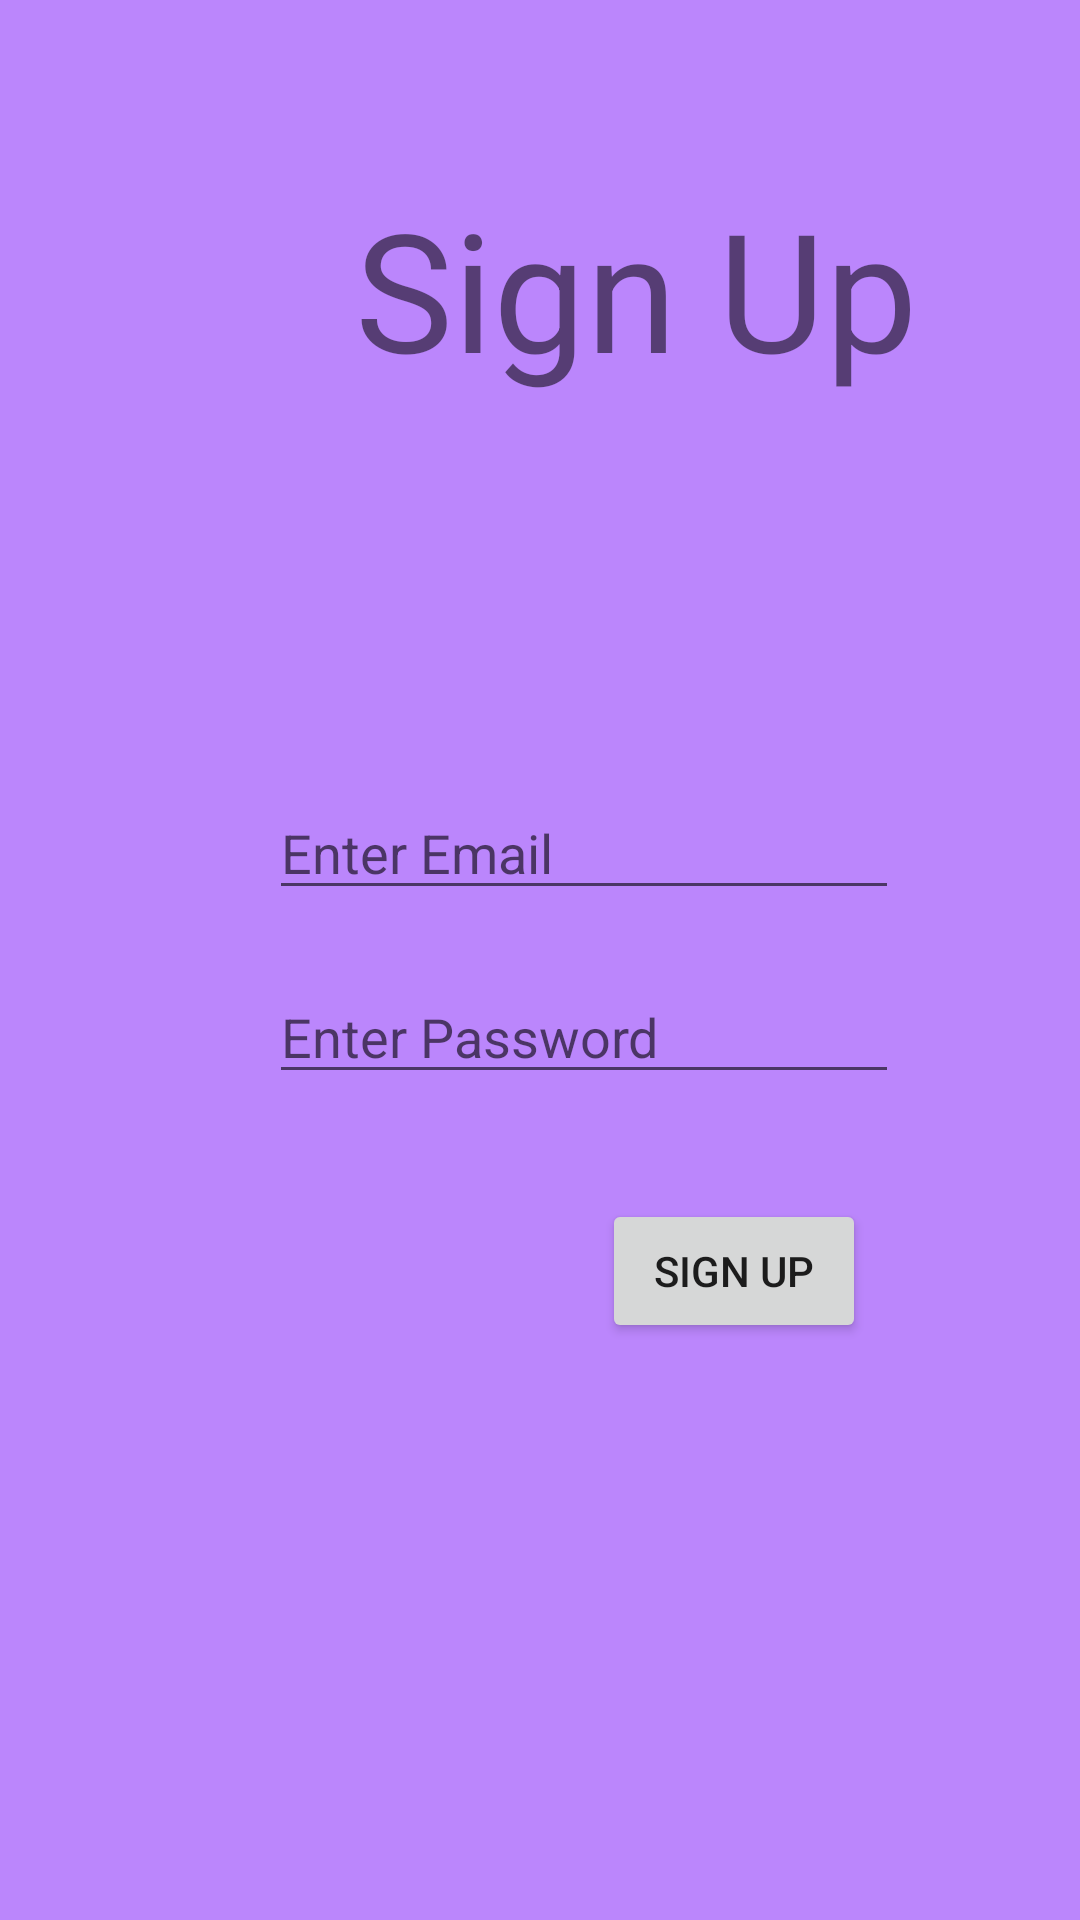

The Android layout XML behind this screen, and the referenced resources:
<!-- AndroidManifest.xml: application theme Theme.QuizGame -->
<!-- res/layout/activity_sign_up.xml -->
<?xml version="1.0" encoding="utf-8"?>
<androidx.constraintlayout.widget.ConstraintLayout xmlns:android="http://schemas.android.com/apk/res/android"
    xmlns:app="http://schemas.android.com/apk/res-auto"
    xmlns:tools="http://schemas.android.com/tools"
    android:layout_width="match_parent"
    android:layout_height="match_parent"
    android:background="@color/purple_200"
    tools:context=".SignUp">

    <TextView
        android:id="@+id/textView2"
        android:layout_width="0dp"
        android:layout_height="0dp"
        android:autoSizeMaxTextSize="55sp"
        android:autoSizeMinTextSize="30sp"
        android:autoSizeTextType="uniform"
        android:gravity="center_vertical|end"
        android:text="Sign Up"
        app:layout_constraintEnd_toEndOf="parent"
        app:layout_constraintHeight_percent="0.3"
        app:layout_constraintStart_toStartOf="parent"
        app:layout_constraintTop_toTopOf="parent"
        app:layout_constraintWidth_percent="0.7" />

    <EditText
        android:id="@+id/email"
        android:layout_width="wrap_content"
        android:layout_height="wrap_content"
        android:layout_marginTop="70dp"
        android:ems="10"
        android:hint="Enter Email"
        android:inputType="textEmailAddress"
        app:layout_constraintEnd_toEndOf="@+id/textView2"
        app:layout_constraintHorizontal_bias="0.85"
        app:layout_constraintStart_toStartOf="@+id/textView2"
        app:layout_constraintTop_toBottomOf="@+id/textView2" />

    <EditText
        android:id="@+id/password"
        android:layout_width="wrap_content"
        android:layout_height="wrap_content"
        android:layout_marginTop="20dp"
        android:ems="10"
        android:hint="Enter Password"
        android:inputType="textPassword"
        app:layout_constraintEnd_toEndOf="@+id/email"
        app:layout_constraintStart_toStartOf="@+id/email"
        app:layout_constraintTop_toBottomOf="@+id/email" />

    <Button
        android:id="@+id/signUp"
        android:layout_width="wrap_content"
        android:layout_height="wrap_content"
        android:layout_marginTop="35dp"
        android:text="Sign Up"
        app:layout_constraintEnd_toEndOf="@+id/password"
        app:layout_constraintHorizontal_bias="0.91"
        app:layout_constraintStart_toStartOf="@+id/password"
        app:layout_constraintTop_toBottomOf="@+id/password" />

    <ProgressBar
        android:id="@+id/progressBar"
        style="?android:attr/progressBarStyle"
        android:layout_width="wrap_content"
        android:layout_height="wrap_content"
        app:layout_constraintBottom_toBottomOf="parent"
        app:layout_constraintEnd_toEndOf="parent"
        android:visibility="invisible"
        app:layout_constraintStart_toStartOf="parent"
        app:layout_constraintTop_toTopOf="parent" />


</androidx.constraintlayout.widget.ConstraintLayout>
<!-- resources referenced by this layout -->
<resources>
  <color name="purple_200">#FFBB86FC</color>
  <style name="Theme.QuizGame" parent="Theme.MaterialComponents.DayNight.DarkActionBar">
          
          <item name="colorPrimary">@color/purple_500</item>
          <item name="colorPrimaryVariant">@color/purple_700</item>
          <item name="colorOnPrimary">@color/white</item>
          
          <item name="colorSecondary">@color/teal_200</item>
          <item name="colorSecondaryVariant">@color/teal_700</item>
          <item name="colorOnSecondary">@color/black</item>
          
          <item name="android:statusBarColor" tools:targetApi="l">?attr/colorPrimaryVariant</item>
          
      </style>
  <color name="purple_500">#FF6200EE</color>
  <color name="purple_700">#FF3700B3</color>
  <color name="white">#FFFFFFFF</color>
  <color name="teal_200">#FF03DAC5</color>
  <color name="teal_700">#FF018786</color>
  <color name="black">#FF000000</color>
</resources>
